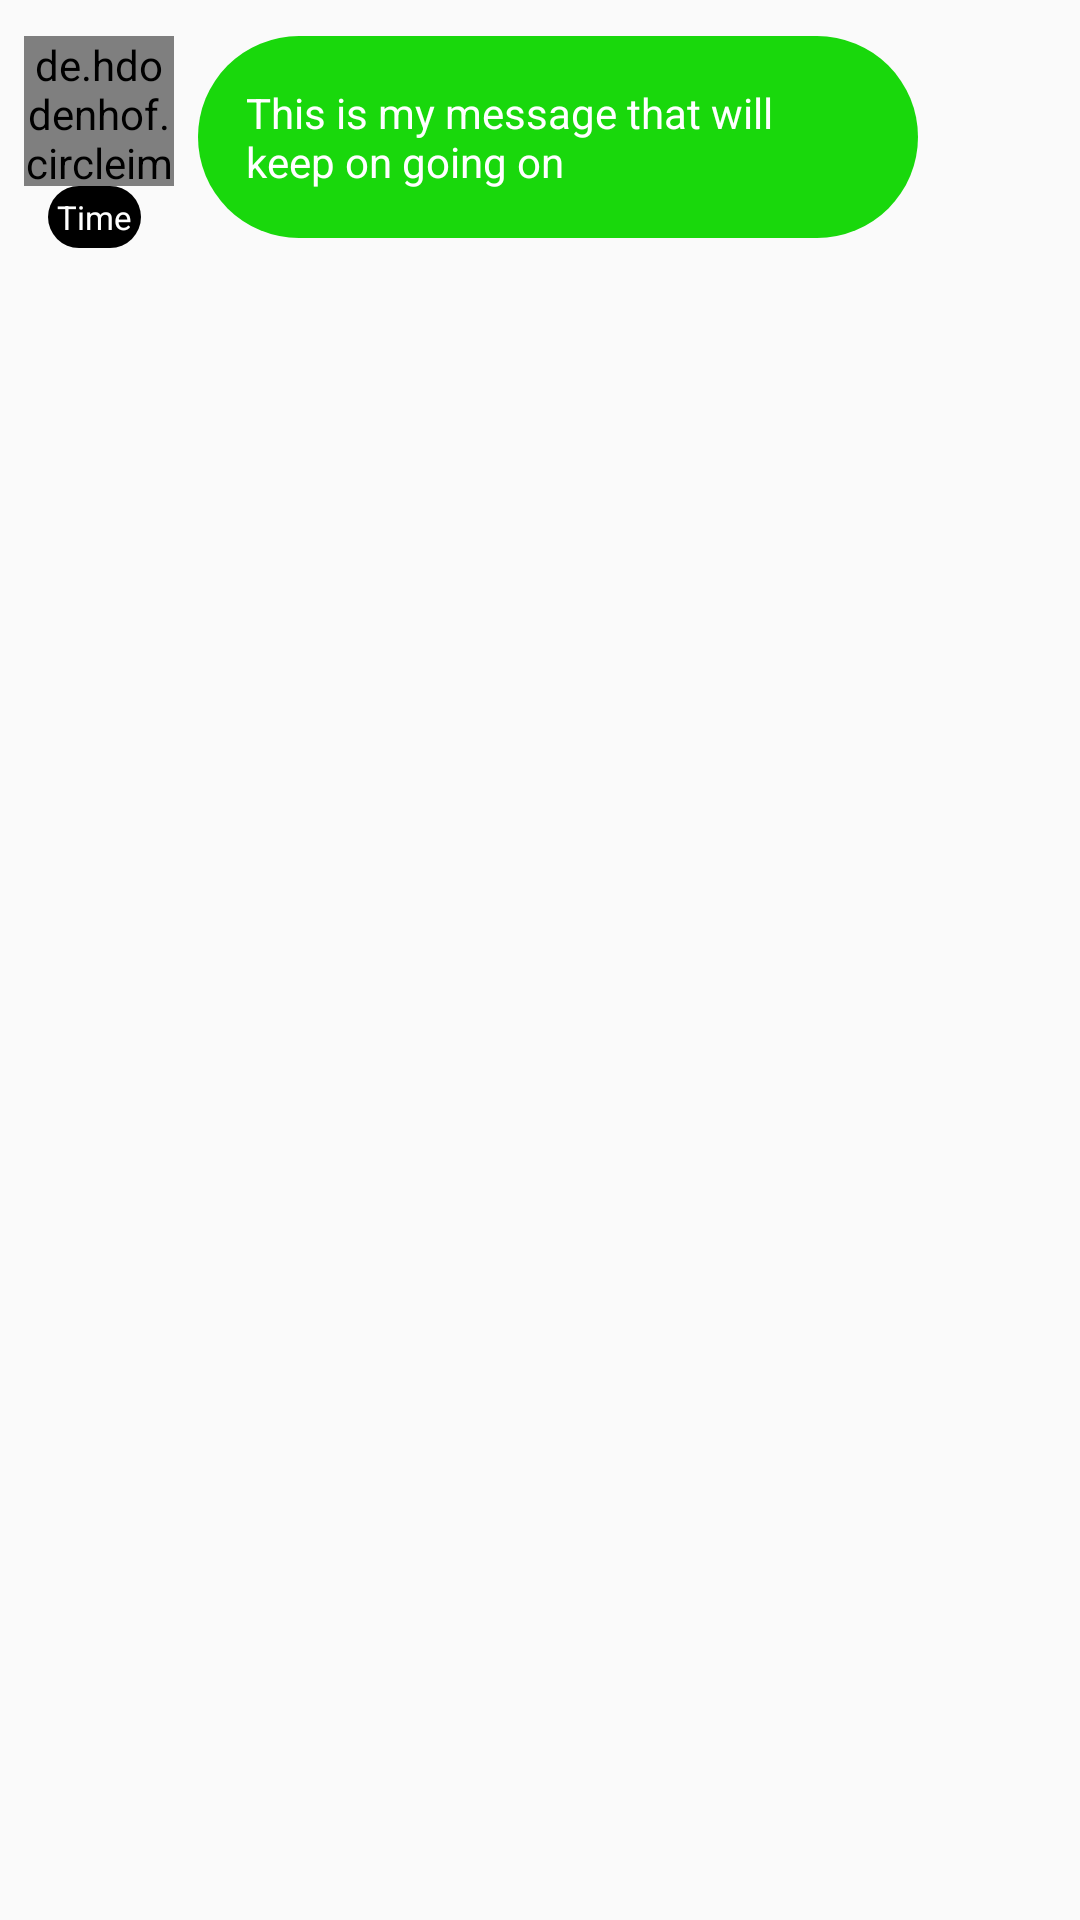

Here is an Android app screen rendered from its layout file. Give the layout XML and the strings, colors and styles it references.
<!-- AndroidManifest.xml: application theme AppTheme -->
<!-- res/layout/chat_from_row.xml -->
<?xml version="1.0" encoding="utf-8"?>
<androidx.constraintlayout.widget.ConstraintLayout
    xmlns:android="http://schemas.android.com/apk/res/android"
    xmlns:app="http://schemas.android.com/apk/res-auto"
    xmlns:tools="http://schemas.android.com/tools"
    android:layout_width="match_parent"
    android:layout_height="wrap_content"
    android:layout_marginBottom="12dp"
    android:orientation="vertical">

    <de.hdodenhof.circleimageview.CircleImageView
        android:id="@+id/imageview_from_row"
        app:civ_border_width="2dp"
        app:civ_border_color="@android:color/black"
        android:layout_width="50dp"
        android:layout_height="50dp"
        android:layout_marginStart="8dp"
        android:layout_marginTop="12dp"
        app:layout_constraintStart_toStartOf="parent"
        app:layout_constraintTop_toTopOf="parent"
        app:srcCompat="@android:drawable/btn_star_big_on" />

    <TextView
        android:id="@+id/textView_from_row"
        android:layout_width="wrap_content"
        android:layout_height="wrap_content"
        android:layout_marginStart="8dp"
        android:layout_marginTop="12dp"
        android:background="@drawable/edittext_chat_from_row"
        android:maxWidth="240dp"
        android:paddingLeft="16dp"
        android:paddingTop="16dp"
        android:paddingRight="16dp"
        android:paddingBottom="16dp"
        android:text="This is my message that will keep on going on"
        android:textColor="@android:color/white"
        app:layout_constraintStart_toEndOf="@+id/imageview_from_row"
        app:layout_constraintTop_toTopOf="parent" />

    <TextView
        android:id="@+id/sent_at_time"
        android:layout_width="wrap_content"
        android:layout_height="wrap_content"
        android:background="@drawable/darkround"
        android:padding="3dp"
        android:text="Time"
        android:textColor="@android:color/white"
        android:textSize="11sp"
        app:layout_constraintEnd_toEndOf="@+id/imageview_from_row"
        app:layout_constraintHorizontal_bias="0.421"
        app:layout_constraintStart_toStartOf="@+id/imageview_from_row"
        app:layout_constraintTop_toBottomOf="@+id/imageview_from_row" />
</androidx.constraintlayout.widget.ConstraintLayout>
<!-- resources referenced by this layout -->
<resources>
  <!-- drawable darkround (drawable) -->
  <?xml version="1.0" encoding="utf-8"?>
  <shape xmlns:android="http://schemas.android.com/apk/res/android">
  <solid android:color="@android:color/black"/>
   <corners android:radius="20dp"/>
  </shape>
  <!-- drawable edittext_chat_from_row (drawable) -->
  <?xml version="1.0" encoding="utf-8"?>
  <shape xmlns:android="http://schemas.android.com/apk/res/android">
      <solid android:color="#19D80C"></solid>
      <corners android:radius="50dp"></corners>
  </shape>
  <style name="AppTheme" parent="Theme.AppCompat.Light">
          
          <item name="colorPrimary">@color/color_white</item>
          <item name="colorPrimaryDark">@color/title_color</item>
          <item name="colorAccent">@color/colorAccent</item>
          <item name="android:actionBarSize">70dp</item>
          <item name="android:actionBarTheme">@color/color_white</item>
      </style>
  <color name="color_white">#FFFFFF</color>
  <color name="title_color">#000000</color>
  <color name="colorAccent">#D81B60</color>
</resources>
